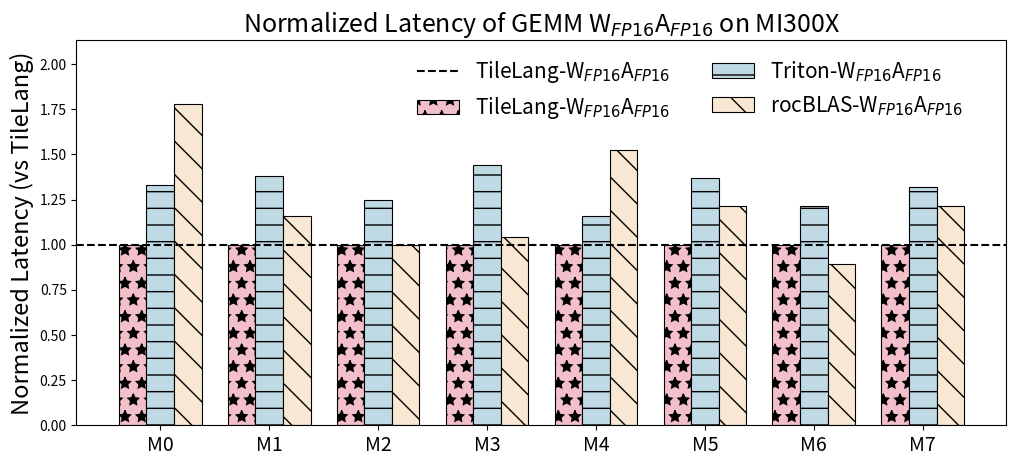

Write the Python code that produced this figure. (Note: this script raises an exception after producing the figure.)
import matplotlib.pyplot as plt
import numpy as np

matmul_providers = [
    "M0",
    "M1",
    "M2",
    "M3",
    "M4",
    "M5",
    "M6",
    "M7",
    "M8",
    "M9",
    "M10",
    "M11",
    "M12",
]

matmul_times_data = [
    (
        "TileLang-W$_{FP16}$A$_{FP16}$",
        [
            0.0906,
            0.2612,
            0.9501,
            0.8848,
            0.1537,
            0.5213,
            1.9331,
            1.8919,
            0.1697,
            1.0426,
            4.1409,
            4.3970,
            0.2981,
        ],
    ),
    (
        "Triton-W$_{FP16}$A$_{FP16}$",
        [
            0.1208,
            0.3604,
            1.1863,
            1.2769,
            0.1784,
            0.7149,
            2.3485,
            2.4977,
            0.2384,
            1.4390,
            4.7919,
            5.4937,
            0.3898,
        ],
    ),
    (
        "rocBLAS-W$_{FP16}$A$_{FP16}$",
        [
            0.1610,
            0.3030,
            0.9510,
            0.9220,
            0.2340,
            0.6320,
            1.7300,
            2.2960,
            0.3090,
            1.0800,
            3.5700,
            4.6810,
            0.3880,
        ],
    ),
]

times_data = matmul_times_data
providers = matmul_providers

# 只取前8个 provider 做演示
num_ops = 8
providers = providers[:num_ops]
for i in range(len(times_data)):
    times_data[i] = (times_data[i][0], times_data[i][1][:num_ops])

# 设定 rocBLAS 作为 baseline（参考）
_1x_baseline = "TileLang-W$_{FP16}$A$_{FP16}$"
_1x_baseline_times = dict(times_data)[_1x_baseline]

# 计算“相对于 rocBLAS 的归一化延迟”，即 normalized_latency = times / baseline_times
normalized_latency_data = []
for label, times in times_data:
    if label != _1x_baseline:
        normalized_latency = [
            (t / p_i if p_i != 0 else 0)
            for t, p_i in zip(times, _1x_baseline_times)
        ]
        normalized_latency_data.append((label, normalized_latency))
    else:
        # baseline 自身的 normalized latency 恒为 1
        normalized_latency_data.append((label, [1.0] * len(times)))

# 如果想手动指定颜色，可以将上面 colers_sets 替换为如下样式
colers_sets = [
    # nilu
    # (20 / 255, 54 / 255, 95 / 255),
    # (118 / 255, 162 / 255, 185 / 255),
    (243 / 255, 191 / 255, 202 / 255),
    (191 / 255, 217 / 255, 229 / 255),
    # (214 / 255, 79 / 255, 56 / 255),
    # (112 / 255, 89 / 255, 146 / 255),
    # dori
    # (169 / 255, 115 / 255, 153 / 255),
    #  (248 / 255, 242 / 255, 236 / 255),
    # (214 / 255, 130 / 255, 148 / 255),
    # coller
    # (124 / 255, 134 / 255, 65 / 255),
    # (185 / 255, 198 / 255, 122 / 255),
    (248 / 255, 231 / 255, 210 / 255),
    (182 / 255, 110 / 255, 151 / 255),
]
hatch_patterns = ["*", "-", "\\", ".", "o", "O", "+", "x",]

# Create an array for x-axis positions
x = np.arange(len(providers))

# Set the width of the bars
total_bars = len(normalized_latency_data)
available_width = 0.76
bar_width = available_width / total_bars

# Plotting
fig, ax = plt.subplots(figsize=(12, 5))
x = np.arange(len(providers))

# baseline: 画一条 y=1 的水平虚线
ax.axhline(y=1, color="black", linestyle="dashed", label=_1x_baseline)

# 逐列叠加画 bar
for i, (label, latency) in enumerate(normalized_latency_data):
    ax.bar(
        x + i * bar_width,
        latency,
        bar_width,
        label=label,
        linewidth=0.8,
        edgecolor="black",
        hatch=hatch_patterns[i % len(hatch_patterns)],
        color=colers_sets[i % len(colers_sets)],
    )

# 设置 Y 轴范围
max_latency = max([max(latency) for _, latency in normalized_latency_data])
ax.set_ylim(0, max_latency * 1.2)

# 调整图例位置和大小
legend_fontsize = 15
handles, labels = ax.get_legend_handles_labels()
ax.legend(
    handles,
    labels,
    loc="upper center",
    bbox_to_anchor=(0.66, 1.0),
    ncol=2,
    fontsize=legend_fontsize,
    frameon=False,
)

# 设置坐标轴
ax.set_ylabel(
    "Normalized Latency (vs TileLang)", fontsize=17
)
ax.set_xticks(x + len(normalized_latency_data) * bar_width / len(times_data))
ax.set_xticklabels(providers, fontsize=14)

# 去掉网格
ax.grid(False)

# 标题
plt.title(
    "Normalized Latency of GEMM W$_{FP16}$A$_{FP16}$ on MI300X", fontsize=18
)

# 保存结果
plt.savefig(
    "pdf/op_benchmark_mi300_fp16_gemm_normalized_latency.pdf",
    bbox_inches="tight",
)
plt.savefig(
    "png/op_benchmark_mi300_fp16_gemm_normalized_latency.png",
    bbox_inches="tight",
    transparent=False,
    dpi=255,
)

plt.show()
